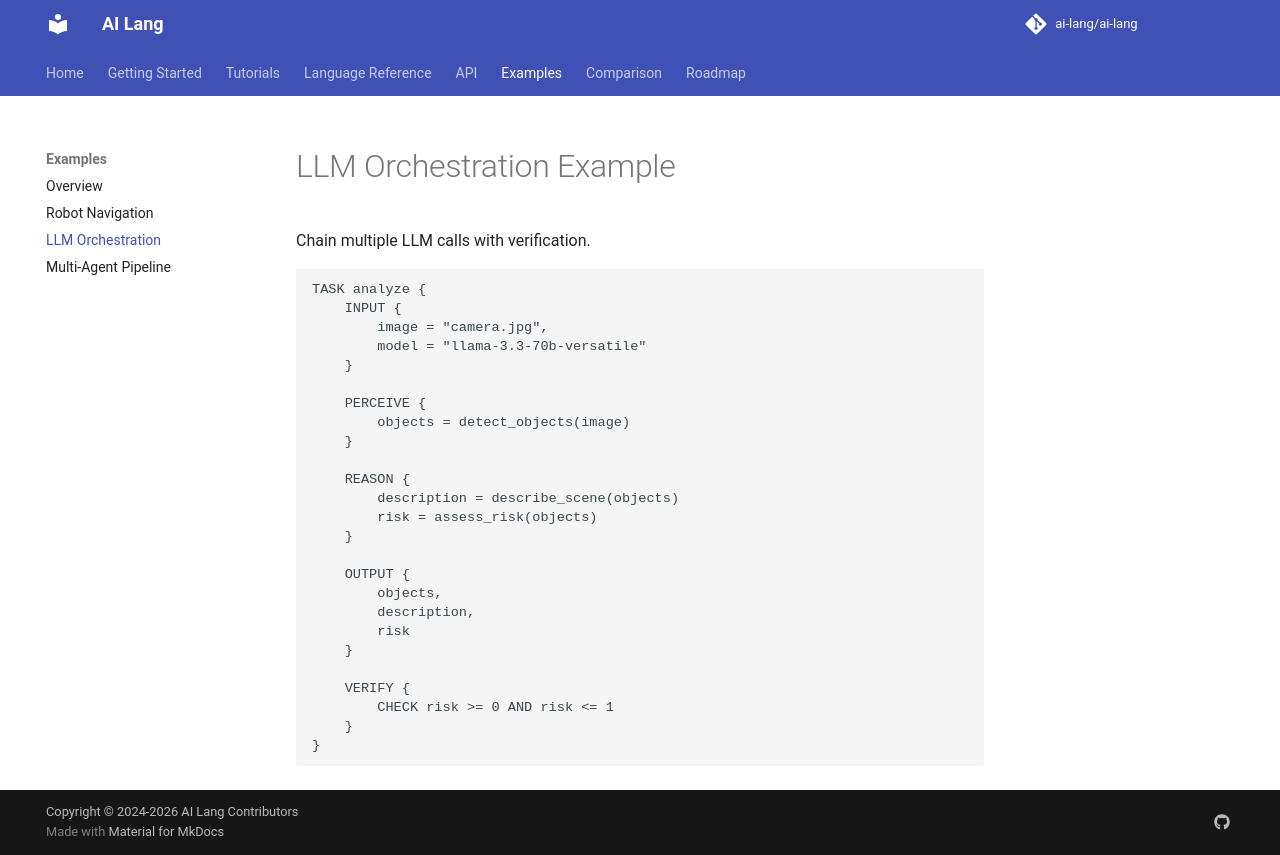

repository: promit7473/ai-lang · page: examples/llm-orchestration/index.html · generator: mkdocs

# LLM Orchestration Example

Chain multiple LLM calls with verification.

```ais
TASK analyze {
    INPUT {
        image = "camera.jpg",
        model = "llama-3.3-70b-versatile"
    }

    PERCEIVE {
        objects = detect_objects(image)
    }

    REASON {
        description = describe_scene(objects)
        risk = assess_risk(objects)
    }

    OUTPUT {
        objects,
        description,
        risk
    }

    VERIFY {
        CHECK risk >= 0 AND risk <= 1
    }
}
```
